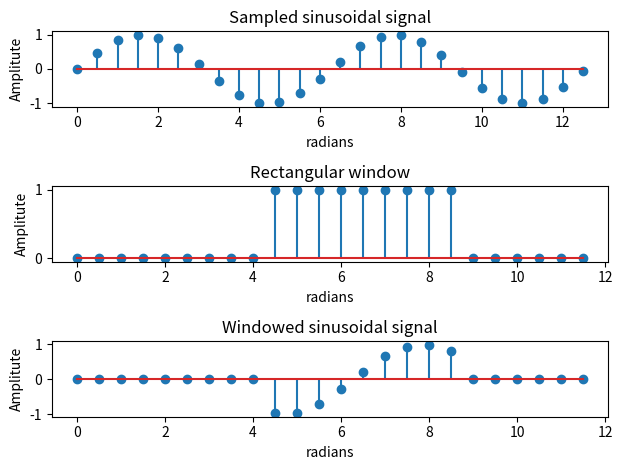

The matplotlib source for this figure:
import matplotlib.pyplot as plt
import numpy as np


x1 = np.arange(0, 4*np.pi, 0.5)
y1 = np.sin(x1)
plt.subplot(3, 1, 1)
plt.stem(x1, y1)
plt.title('Sampled sinusoidal signal')
plt.xlabel('radians')
plt.ylabel('Amplitute')


x2 = np.arange(start=0, stop=int(4*np.pi), step=0.5)
y2 = []
for i in x2:
    if i >= 4.5 and i<=8.5:
        y2.append(1)
    else:
        y2.append(0)

plt.subplot(3, 1, 2)
plt.stem(x2, y2)
plt.title('Rectangular window')
plt.xlabel('radians')
plt.ylabel('Amplitute')


x = x2
y = []
for i in range(len(x)):
    if x[i] >= 4.5 and x[i]<=8.5:
        y.append(y1[i])
    else:
        y.append(0)
 
plt.subplot(3, 1, 3)
plt.stem(x,y)
plt.title('Windowed sinusoidal signal')
plt.xlabel('radians')
plt.ylabel('Amplitute')
plt.tight_layout()
plt.show()
